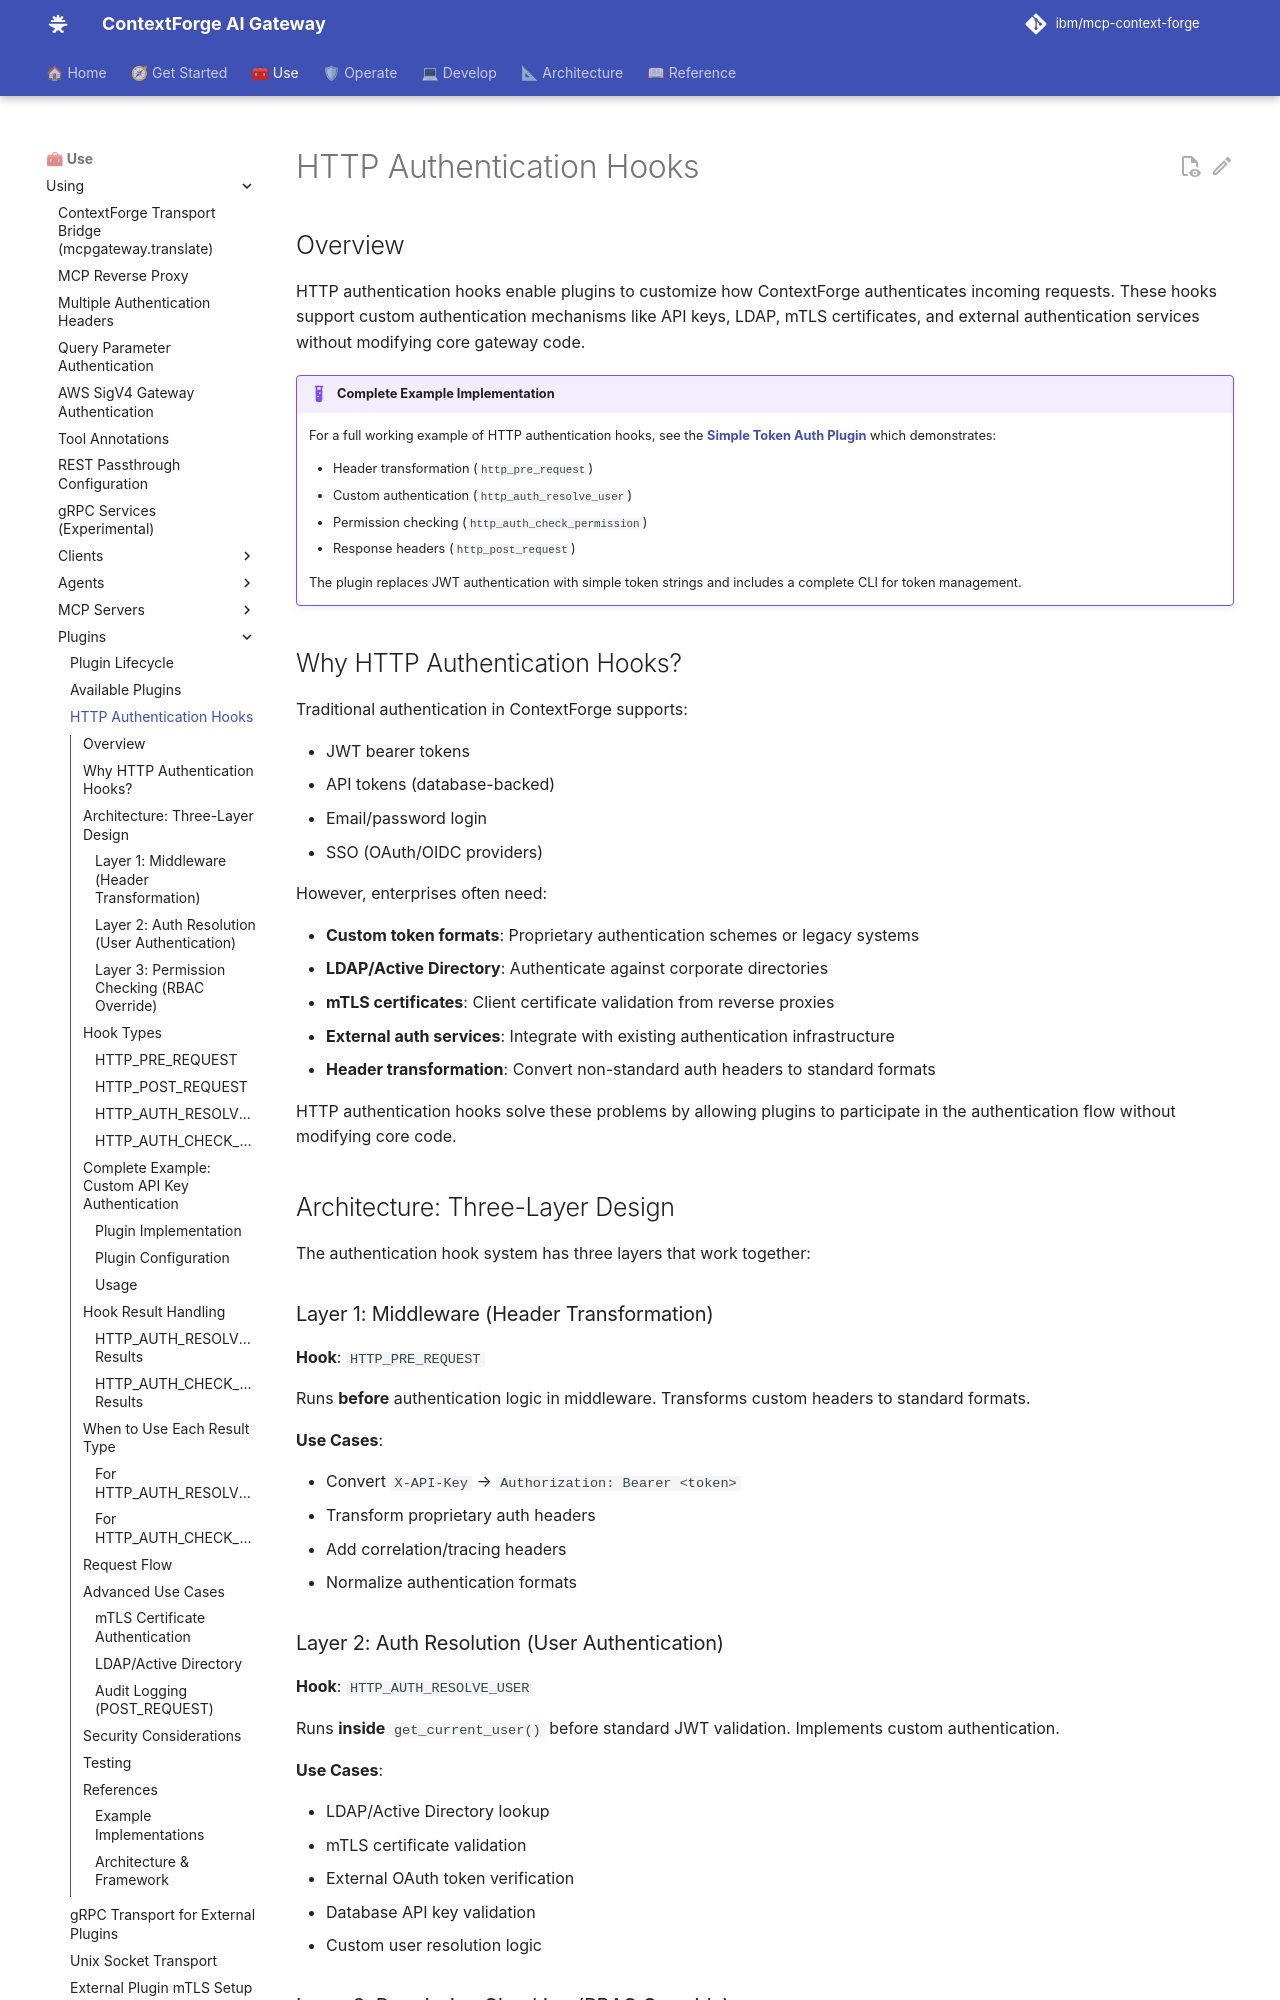

repository: IBM/mcp-context-forge · page: 1.1.x/using/plugins/http-auth-hooks/index.html · generator: mkdocs

# HTTP Authentication Hooks

## Overview

HTTP authentication hooks enable plugins to customize how ContextForge authenticates incoming requests. These hooks support custom authentication mechanisms like API keys, LDAP, mTLS certificates, and external authentication services without modifying core gateway code.

!!! example "Complete Example Implementation"
    For a full working example of HTTP authentication hooks, see the **[Simple Token Auth Plugin](https://github.com/IBM/mcp-context-forge/tree/main/plugins/examples/simple_token_auth)** which demonstrates:

    - Header transformation (`http_pre_request`)
    - Custom authentication (`http_auth_resolve_user`)
    - Permission checking (`http_auth_check_permission`)
    - Response headers (`http_post_request`)

    The plugin replaces JWT authentication with simple token strings and includes a complete CLI for token management.

## Why HTTP Authentication Hooks?

Traditional authentication in ContextForge supports:

- JWT bearer tokens
- API tokens (database-backed)
- Email/password login
- SSO (OAuth/OIDC providers)

However, enterprises often need:

- **Custom token formats**: Proprietary authentication schemes or legacy systems
- **LDAP/Active Directory**: Authenticate against corporate directories
- **mTLS certificates**: Client certificate validation from reverse proxies
- **External auth services**: Integrate with existing authentication infrastructure
- **Header transformation**: Convert non-standard auth headers to standard formats

HTTP authentication hooks solve these problems by allowing plugins to participate in the authentication flow without modifying core code.

## Architecture: Three-Layer Design

The authentication hook system has three layers that work together:

### Layer 1: Middleware (Header Transformation)
**Hook**: `HTTP_PRE_REQUEST`

Runs **before** authentication logic in middleware. Transforms custom headers to standard formats.

**Use Cases**:

- Convert `X-API-Key` → `Authorization: Bearer <token>`
- Transform proprietary auth headers
- Add correlation/tracing headers
- Normalize authentication formats

### Layer 2: Auth Resolution (User Authentication)
**Hook**: `HTTP_AUTH_RESOLVE_USER`

Runs **inside** `get_current_user()` before standard JWT validation. Implements custom authentication.

**Use Cases**:

- LDAP/Active Directory lookup
- mTLS certificate validation
- External OAuth token verification
- Database API key validation
- Custom user resolution logic

### Layer 3: Permission Checking (RBAC Override)
**Hook**: `HTTP_AUTH_CHECK_PERMISSION`

Runs **before** RBAC permission checks in route decorators. Allows plugins to grant/deny permissions based on custom logic.

**Use Cases**:

- Bypass RBAC for token-authenticated users
- Implement time-based access control
- IP-based permission restrictions
- Custom authorization logic
- Grant permissions without database roles

## Hook Types
